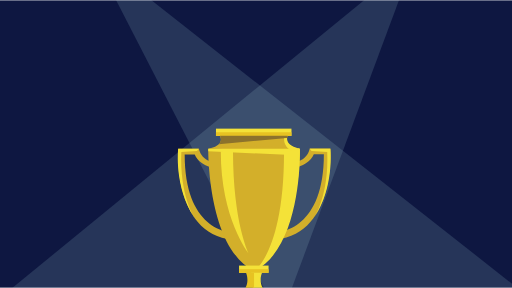
t = 0.00 s
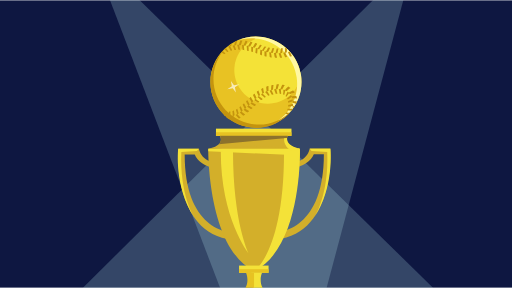
t = 0.75 s
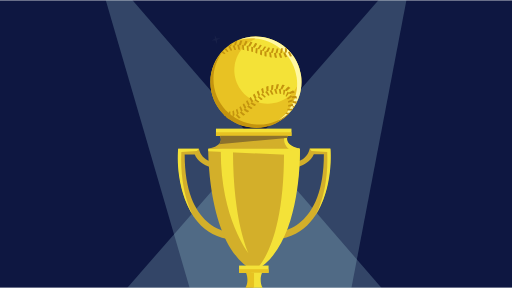
t = 1.31 s
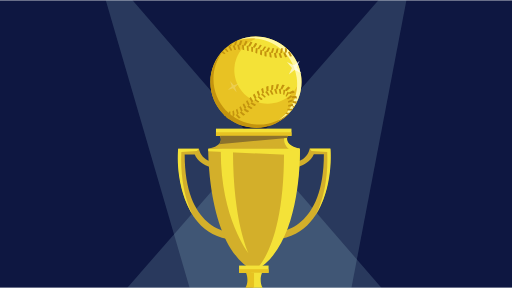
t = 2.19 s
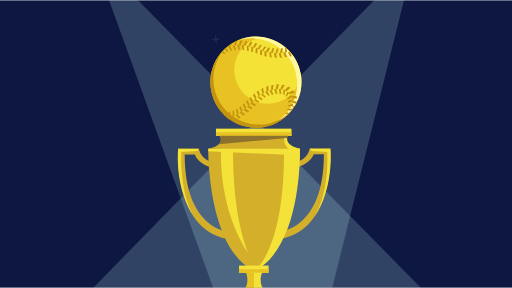
t = 2.63 s
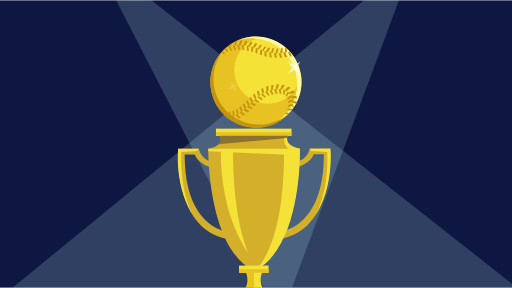
t = 3.50 s

The animated SVG that drew these frames (rendered in a browser with its animation timeline set to each time). Animation: 15 SMIL elements (animate=5,animateTransform=7,set=3); one cycle of 3.50 s, repeats indefinitely.

<?xml version="1.0" encoding="utf-8"?>
<svg version="1.1" xmlns="http://www.w3.org/2000/svg" xmlns:xlink="http://www.w3.org/1999/xlink" x="0px" y="0px"
   viewBox="0 0 550 309" enable-background="new 0 0 550 309" xml:space="preserve">
<defs>
<rect id="bg" x="0" y="0" height="309" width="550" fill="#0e1741" />
<g id="right-spotlight">
  <polygon fill="#C7FEFF" points="452,0 352,544 0,525  "/>
</g>
<g id="left-spotlight">
  <polygon fill="#C7FEFF" points="0,0 139.3,512.7 384.7,461.3  "/>
</g>
<g id="trophy">
  <g>
    <path fill="#D3AF2A" d="M141.7,21.5C137.8,38.6,117,36.9,117,36.9l0.8,5.7c22.9,0,28.3-15,28.3-15h10.8
      c0,94.7-64.6,84.9-64.6,84.9v6.6c78.6,5.8,71.6-97.7,71.6-97.7H141.7z"/>
    <path fill="#F4E238" d="M141.7,21.5h22.2c0,0,4.6,41-17.2,73.6c0,0,15.8-23.9,13.8-70.1l-16.8-1.1L141.7,21.5z"/>
  </g>
  <g>
    <path fill="#D3AF2A" d="M22.6,21.5c3.9,17.1,24.7,15.5,24.7,15.5l-0.8,5.7c-22.9,0-28.3-15-28.3-15H7.4
      c0,94.7,64.6,84.9,64.6,84.9v6.6C-6.5,124.9,0.4,21.5,0.4,21.5L22.6,21.5z"/>
    <path fill="#F4E238" d="M22.6,21.5l-22.2,0c0,0-4.6,41,17.2,73.6c0,0-15.8-23.9-13.8-70.1l16.8-1.1L22.6,21.5z"/>
  </g>
  <path fill="#D3AF2A" d="M122.2,2.2c0,0-15.8,14.4,9,19.3H71.5L81.9,5L122.2,2.2z"/>
  <path fill="#D3AF2A" d="M41,2.2c0,0,16.4,14.4-8.3,19.3l49.2,0V5L41,2.2z"/>
  <g>
    <rect x="41" fill="#F4E238" width="81.1" height="7.8"/>
    <rect x="41" y="3.9" fill="#E7C222" width="81.1" height="3.9"/>
  </g>
  <path fill="#8C722C" d="M117.4,10l0.7-2.3H45.3c0,0,2.9,5.3-1.3,9L117.4,10"/>
  <g>
    <path fill="#D3AF2A" d="M131.2,21.5l-44.4-2.8l-54.1,2.8c0,0-1.1,106.1,49.2,131.5l0-0.1v0.1C132.2,127.6,131.2,21.5,131.2,21.5z"
      />
    <path fill="#F4E238" d="M131.2,21.5l-98.5,0l0,2.9l95.4,4.2C128.5,22.7,131.2,21.5,131.2,21.5z"/>
    <path fill="#F4E238" d="M131.2,21.5l-17.1,3.8c0,106.9-32.1,127.7-32.1,127.7C134.3,127.2,131.2,21.5,131.2,21.5z"/>
    <path fill="#F4E238" d="M59.3,24.3H46.2C46,96.2,75.9,133.8,75.9,133.8S59.3,100.4,59.3,24.3z"/>
  </g>
  <path fill="#F4E238" d="M117.4,10l-3.2,0.3c0,0-1.1,10.1,9.8,14.2l7.2-3.1C131.2,21.5,116.7,19.3,117.4,10z"/>
  <g>
    <rect x="65.8" y="147.1" fill="#F4E238" width="31.7" height="7.8"/>
    <rect x="65.8" y="151" fill="#E7C222" width="31.7" height="3.9"/>
  </g>
  <g>
    <path fill="#F4E238" d="M90.5,154.9H78.9l3.1,29.2h27.3C81.2,174.9,90.5,154.9,90.5,154.9z"/>
    <path fill="#E7C222" d="M73.3,154.9h8.6l0,29.2H54.6C82.6,174.9,73.3,154.9,73.3,154.9z"/>
    <g>
      <rect x="43.9" y="184.1" fill="#F4E238" width="76.1" height="7.8"/>
      <rect x="43.9" y="188" fill="#E7C222" width="76.1" height="3.9"/>
    </g>
  </g>
</g>
<g id="baseball">
    <g>
      <path fill="#E8C223" d="M97.4,42L55.9,0.5C53.6,0.2,51.3,0,48.9,0C21.9,0,0,21.9,0,48.9c0,27,21.9,48.9,48.9,48.9
        c27,0,48.9-21.9,48.9-48.9C97.9,46.6,97.7,44.3,97.4,42z"/>
      <path fill="#F4E237" d="M61.8,72.2c-19.9,0-36.1-16.2-36.1-36.1c0-17.9,13-32.8,30.1-35.6c21.5,3,38.5,20,41.5,41.5
        C94.5,59.1,79.7,72.2,61.8,72.2z"/>
    </g>
    <g>
      <path fill="#FFF8A1" d="M97.9,48.9c0-2.3-0.2-4.7-0.5-6.9v0c-3-21.5-20-38.5-41.5-41.5C53.6,0.2,51.3,0,48.9,0
        c-7.8,0-15.1,1.8-21.6,5c5.3-2,11-3,17-3c2.3,0,4.7,0.2,6.9,0.5c21.5,3,38.5,20,41.5,41.5v0c0.3,2.3,0.5,4.6,0.5,6.9
        c0,19.3-11.1,35.9-27.3,43.9C84.6,87.9,97.9,70,97.9,48.9z"/>
    </g>
    <g>
      <path fill="#C4940E" d="M14.3,14.8c-6.9,8.4-11,19.2-11,30.9c0,27,21.9,48.9,48.9,48.9c13.5,0,25.5-5.5,34.4-14.4
        c-9,11-22.3,18-37.7,18C21.9,98.2,0,76.3,0,49.3C0,35.8,5.5,23.6,14.3,14.8z"/>
    </g>
    <g>
      <path fill="#C4940E" d="M2.1,63.9c0.1,0.3,0.2,0.7,0.4,1C2.3,64.6,2.2,64.2,2.1,63.9z"/>
      <path fill="#C4940E" d="M84.6,64.7c0.4-0.4,0.9-0.8,1.2-1.1c0.3-0.3,0.5-0.5,0.5-0.5c0.1-0.1,0.3-0.1,0.4,0c0,0,0.1,0.1,0.1,0.2
        c0.1,0.1,0.1,0.3,0.2,0.4c0.2,0.3,0.3,0.6,0.3,0.6c0,0,0,0,0,0c0,0,0.1,0,0.1,0c0,0,0.3,0,0.7-0.1c0.4-0.1,1-0.1,1.6-0.2
        C90.9,64,92,64,92,64c0.2,0,0.4,0.2,0.5,0.4l0.5,1.8c0.1,0.2-0.1,0.4-0.3,0.4c0,0-1.2-0.1-2.3-0.2c-1.2,0-2.3,0-2.3,0
        c-0.2,0-0.4-0.1-0.4-0.3c0,0,0-0.1-0.1-0.2c0-0.1-0.1-0.3-0.2-0.4c-0.1-0.3-0.2-0.6-0.2-0.6c0,0-0.1,0.1-0.1,0.1
        c0,0-0.9,0.7-1.9,1.3c-1,0.6-1.9,1.2-1.9,1.2c-0.2,0.1-0.3,0.1-0.4,0c0,0-0.1-0.2-0.2-0.5c-0.1-0.2-0.2-0.4-0.2-0.4
        c-0.1-0.1,0-0.3,0.2-0.4C82.8,66.1,83.7,65.5,84.6,64.7z"/>
      <path fill="#C4940E" d="M81.2,63c0.2-0.4,0.5-0.9,0.7-1.4c0.5-1,0.9-2.1,0.9-2.1c0.1-0.2,0.3-0.2,0.4-0.1c0,0,0.3,0.2,0.6,0.4
        c0.3,0.2,0.5,0.5,0.5,0.5l0,0c0,0,0,0,0.1-0.1c0,0,1-0.6,2.1-1.1c0.5-0.3,1.1-0.5,1.5-0.7c0.4-0.2,0.7-0.3,0.7-0.3
        c0.2-0.1,0.5,0,0.6,0.2c0,0,0.3,0.4,0.6,0.8c0.3,0.4,0.5,0.8,0.5,0.8c0.1,0.2,0.1,0.4-0.1,0.5c0,0-1.2,0.2-2.3,0.6
        c-0.6,0.2-1.1,0.4-1.5,0.5c-0.4,0.2-0.7,0.3-0.7,0.3c-0.2,0.1-0.4,0-0.6-0.1c0,0-0.2-0.3-0.4-0.5c-0.1-0.1-0.2-0.2-0.3-0.3
        c-0.1-0.1-0.1-0.1-0.1-0.1c0,0,0,0.1,0,0.1c0,0-0.2,0.2-0.4,0.6c-0.2,0.4-0.5,0.8-0.9,1.3c-0.7,0.9-1.4,1.8-1.4,1.8
        c-0.1,0.1-0.3,0.2-0.4,0.1c0,0-0.1-0.2-0.3-0.3C81,64.2,80.8,64,80.8,64c-0.1-0.1-0.1-0.3,0.1-0.4C80.9,63.6,81,63.3,81.2,63z"/>
      <path fill="#C4940E" d="M78.4,57.4c0-0.2,0.2-0.3,0.3-0.3c0,0,0.3,0.1,0.7,0.2c0.2,0.1,0.3,0.1,0.5,0.2c0.1,0.1,0.2,0.1,0.2,0.1
        l0,0c0,0,0-0.1,0.1-0.1c0,0,0.7-0.9,1.5-1.8c0.8-0.9,1.6-1.7,1.6-1.7c0.2-0.2,0.5-0.2,0.7,0c0,0,1.7,1,1.7,1
        c0.2,0.2,0.2,0.4,0.1,0.5c0,0-0.2,0.2-0.6,0.4c-0.4,0.3-0.8,0.6-1.3,1c-0.9,0.7-1.7,1.6-1.7,1.6c-0.1,0.1-0.4,0.2-0.5,0.1
        c0,0-1.2-0.6-1.2-0.6c0,0,0,0.1,0,0.1c0,0-0.2,1.1-0.5,2.2c-0.1,0.6-0.3,1.1-0.4,1.5c-0.1,0.4-0.2,0.7-0.2,0.7
        c-0.1,0.2-0.2,0.3-0.3,0.2c0,0-0.2-0.1-0.4-0.2c-0.2-0.1-0.4-0.2-0.4-0.2c-0.1-0.1-0.2-0.2-0.2-0.4c0,0,0.2-1.1,0.3-2.2
        C78.4,58.5,78.4,57.4,78.4,57.4z"/>
      <path fill="#C4940E" d="M73.8,56.4c0,0,0.4,0,0.7,0c0.2,0,0.4,0,0.5,0c0.1,0,0.2,0,0.2,0c0,0,0,0,0,0c0,0,0-0.1,0-0.1
        c0,0,0.4-1.1,0.9-2.1c0.5-1.1,1-2.1,1-2.1c0.1-0.2,0.4-0.3,0.6-0.3l1.8,0.4c0.2,0.1,0.3,0.3,0.2,0.4c0,0-0.2,0.2-0.4,0.6
        c-0.2,0.4-0.6,0.9-0.8,1.4c-0.6,1-1.1,2-1.1,2c-0.1,0.2-0.3,0.3-0.5,0.3c0,0-1.3-0.2-1.3-0.2c0,0,0,0.1,0,0.1
        c0,0,0.2,1.1,0.3,2.3c0,0.6,0.1,1.1,0.1,1.6c0,0.4,0,0.7,0,0.7c0,0.2-0.1,0.3-0.2,0.3l-1.1-0.1c-0.1,0-0.3-0.2-0.3-0.4
        c0,0-0.2-1.1-0.4-2.2c-0.2-1.1-0.5-2.2-0.5-2.2C73.5,56.5,73.6,56.4,73.8,56.4z"/>
      <path fill="#C4940E" d="M68.8,56.7l1.4-0.2c0,0,0,0,0,0c0,0,0-0.1,0-0.1c0,0,0.2-1.2,0.4-2.3c0.2-1.1,0.5-2.3,0.5-2.3
        c0-0.2,0.3-0.4,0.5-0.4c0,0,0.4,0,0.8,0c0.4,0,0.9,0,0.9,0c0.2,0,0.4,0.2,0.3,0.4c0,0-0.4,1.1-0.7,2.2c-0.3,1.1-0.6,2.2-0.6,2.2
        c0,0.2-0.2,0.4-0.4,0.4l-1.3,0.1c0,0,0,0.1,0.1,0.1c0,0,0.4,1.1,0.7,2.2c0.3,1.1,0.6,2.2,0.6,2.2c0,0.2,0,0.3-0.2,0.4
        c0,0-1.2,0.1-1.2,0.1c-0.2,0-0.3-0.1-0.4-0.3c0,0-0.4-1.1-0.8-2.1c-0.4-1.1-0.9-2.1-0.9-2.1C68.5,56.9,68.6,56.7,68.8,56.7z"/>
      <path fill="#C4940E" d="M65.2,57.4C65.2,57.4,65.2,57.4,65.2,57.4c0,0,0-0.1,0-0.1c0,0,0-1.2,0.1-2.3c0.1-1.1,0.2-2.3,0.2-2.3
        c0-0.2,0.2-0.4,0.4-0.4c0,0,0.4-0.1,0.8-0.1c0.4-0.1,0.8-0.2,0.8-0.2c0.2,0,0.4,0.1,0.3,0.3c0,0-0.2,1.1-0.3,2.3
        c-0.1,1.2-0.2,2.3-0.2,2.3c0,0.2-0.2,0.4-0.4,0.4l-1.3,0.3c0,0,0,0.1,0.1,0.1c0,0,0.5,1,1,2.1c0.5,1,1,2.1,1,2.1
        c0.1,0.2,0,0.3-0.1,0.4c0,0-0.3,0.1-0.6,0.1c-0.3,0.1-0.6,0.2-0.6,0.2c-0.2,0-0.4-0.1-0.5-0.2c0,0-0.5-1-1.1-2
        c-0.6-1-1.1-2-1.1-2c-0.1-0.2,0-0.4,0.2-0.4L65.2,57.4z"/>
      <path fill="#C4940E" d="M59.1,59.5c0,0,0.3-0.2,0.6-0.3c0.3-0.1,0.7-0.3,0.7-0.3c0,0,0,0,0,0c0,0,0-0.1,0-0.1
        c0,0-0.2-1.1-0.3-2.3C60,55.3,60,54.1,60,54.1c0-0.2,0.2-0.4,0.4-0.5c0,0,1.7-0.6,1.6-0.5c0.2-0.1,0.4,0.1,0.4,0.3
        c0,0,0,1.2,0,2.3c0,1.2,0.1,2.3,0.1,2.3c0,0.2-0.1,0.4-0.3,0.5c0,0-0.3,0.1-0.6,0.2c-0.3,0.1-0.6,0.2-0.6,0.2c0,0,0.1,0,0.1,0.1
        c0,0,0.7,0.9,1.3,1.9c0.6,1,1.2,1.9,1.2,1.9c0.1,0.2,0.1,0.3-0.1,0.4c0,0-1.1,0.4-1.1,0.4c-0.1,0.1-0.3,0-0.5-0.2
        c0,0-0.7-0.9-1.4-1.8c-0.7-0.9-1.5-1.8-1.5-1.8C58.9,59.7,58.9,59.5,59.1,59.5z"/>
      <path fill="#C4940E" d="M54.7,62c0,0,0.3-0.2,0.6-0.4c0.3-0.2,0.6-0.4,0.6-0.4l0,0c0,0,0-0.1,0-0.1c0,0-0.4-1.1-0.7-2.2
        c-0.3-1.1-0.6-2.2-0.6-2.2c0-0.2,0.1-0.4,0.3-0.5c0,0,0.4-0.2,0.7-0.4c0.4-0.2,0.7-0.4,0.7-0.4c0.2-0.1,0.4,0,0.4,0.2
        c0,0,0.2,1.2,0.4,2.3c0.2,1.1,0.5,2.3,0.5,2.3c0,0.2,0,0.4-0.2,0.5c0,0-0.3,0.2-0.6,0.3c-0.3,0.2-0.6,0.3-0.6,0.3
        c0,0,0.1,0,0.1,0.1c0,0,0.8,0.8,1.6,1.6c0.8,0.8,1.6,1.7,1.6,1.7c0.1,0.1,0.1,0.3,0,0.4c0,0-0.3,0.1-0.5,0.3
        c-0.3,0.2-0.5,0.3-0.5,0.3c-0.1,0.1-0.4,0.1-0.5-0.1c0,0-0.8-0.8-1.7-1.6c-0.9-0.8-1.7-1.5-1.7-1.5C54.6,62.3,54.6,62.1,54.7,62z
        "/>
      <path fill="#C4940E" d="M50.7,65l1.1-0.9l0,0c0,0,0-0.1-0.1-0.1c0,0-0.4-1.1-0.9-2.1c-0.4-1.1-0.9-2.1-0.9-2.1
        c-0.1-0.2,0-0.4,0.2-0.6c0,0,0.3-0.2,0.6-0.5c0.3-0.2,0.6-0.5,0.6-0.5c0.2-0.1,0.4-0.1,0.4,0.1c0,0,0.4,1.1,0.8,2.2
        c0.4,1.1,0.8,2.2,0.8,2.2c0.1,0.2,0,0.4-0.1,0.5l-1.1,0.8c0,0,0.1,0,0.1,0.1c0,0,0.9,0.7,1.8,1.4C55.1,66.3,56,67,56,67
        c0.2,0.1,0.2,0.3,0,0.4l-1,0.8c-0.1,0.1-0.4,0.1-0.5,0c0,0-0.9-0.7-1.8-1.4c-0.9-0.7-1.9-1.4-1.9-1.4
        C50.6,65.4,50.6,65.2,50.7,65z"/>
      <path fill="#C4940E" d="M46.9,68.4l1.1-1l0,0c0,0,0-0.1-0.1-0.1c0,0-0.5-1-1-2.1c-0.5-1-1-2.1-1-2.1c-0.1-0.2,0-0.4,0.1-0.6
        l1.1-1c0.2-0.1,0.4-0.1,0.4,0.1c0,0,0.5,1,1,2.1c0.5,1,1,2.1,1,2.1c0.1,0.2,0,0.4-0.1,0.5c0,0-0.3,0.2-0.5,0.4
        c-0.2,0.2-0.5,0.4-0.5,0.4c0,0,0.1,0,0.1,0c0,0,1,0.6,1.9,1.3c1,0.7,1.9,1.3,1.9,1.3c0.2,0.1,0.2,0.3,0.1,0.4l-1,0.9
        c-0.1,0.1-0.4,0.1-0.5,0c0,0-1-0.6-1.9-1.3c-1-0.6-1.9-1.2-1.9-1.2C46.8,68.7,46.8,68.5,46.9,68.4z"/>
      <path fill="#C4940E" d="M43.3,71.8l1-1l0,0c0,0,0,0-0.1-0.1L42,66.7c-0.1-0.2-0.1-0.4,0.1-0.6l1.1-1c0.1-0.1,0.3-0.1,0.4,0.1
        l2.2,4.1c0.1,0.2,0.1,0.4-0.1,0.6l-1,0.9c0,0,0.1,0,0.1,0l3.9,2.4c0.2,0.1,0.2,0.3,0.1,0.4l-1,1c-0.1,0.1-0.4,0.1-0.6,0l-3.9-2.4
        C43.1,72.1,43.1,72,43.3,71.8z"/>
      <path fill="#C4940E" d="M39.6,75.3l1.1-1l0,0c0,0,0,0-0.1-0.1l-2.2-4.1c-0.1-0.2-0.1-0.4,0.1-0.5l1-1c0.1-0.1,0.3-0.1,0.4,0.1
        l2.2,4c0.1,0.2,0.1,0.4-0.1,0.6l-1,0.9c0,0,0.1,0,0.1,0l3.9,2.4c0.2,0.1,0.2,0.3,0.1,0.4l-1.1,1c-0.1,0.1-0.4,0.2-0.6,0l-3.9-2.5
        C39.5,75.6,39.4,75.4,39.6,75.3z"/>
      <path fill="#C4940E" d="M35.8,78.6l1.1-0.9l0,0c0,0,0-0.1-0.1-0.1c0,0-0.5-1-1-2.1c-0.5-1-1-2.1-1-2.1c-0.1-0.2-0.1-0.4,0.1-0.5
        l1-0.9c0.1-0.1,0.3-0.1,0.4,0.1c0,0,0.5,1,1.1,2c0.5,1,1.1,2,1.1,2c0.1,0.2,0,0.4-0.1,0.5c0,0-0.2,0.2-0.5,0.4
        c-0.3,0.2-0.5,0.4-0.5,0.4c0,0,0.1,0,0.1,0.1c0,0,1,0.6,1.9,1.3c1,0.6,1.9,1.3,1.9,1.3c0.2,0.1,0.2,0.3,0,0.4
        c0,0-0.3,0.2-0.6,0.5c-0.3,0.2-0.6,0.5-0.6,0.5c-0.2,0.1-0.4,0.1-0.6,0c0,0-0.9-0.7-1.9-1.3c-0.9-0.7-1.9-1.3-1.9-1.3
        C35.7,78.9,35.6,78.7,35.8,78.6z"/>
      <path fill="#C4940E" d="M31.8,81.5l1.2-0.8l0,0c0,0,0-0.1-0.1-0.1c0,0-0.4-1.1-0.8-2.1c-0.4-1.1-0.9-2.1-0.9-2.1
        c-0.1-0.2,0-0.4,0.1-0.5c0,0,0.3-0.2,0.5-0.4c0.3-0.2,0.5-0.4,0.5-0.4c0.1-0.1,0.3-0.1,0.4,0.1c0,0,0.5,1,1,2.1
        c0.5,1.1,0.9,2.1,0.9,2.1c0.1,0.2,0,0.4-0.1,0.5l-1.1,0.8c0,0,0.1,0,0.1,0.1c0,0,0.9,0.7,1.8,1.4c0.9,0.7,1.8,1.4,1.8,1.4
        c0.2,0.1,0.2,0.3,0,0.4L35.9,85c-0.2,0.1-0.4,0.1-0.6,0c0,0-0.9-0.7-1.8-1.5c-0.9-0.8-1.7-1.5-1.7-1.5
        C31.6,81.8,31.6,81.6,31.8,81.5z"/>
      <path fill="#C4940E" d="M28,83.7c0.3-0.1,0.6-0.3,0.6-0.3l0,0c0,0,0-0.1,0-0.1c0,0-0.2-1.1-0.5-2.2c-0.3-1.1-0.6-2.2-0.6-2.2
        c-0.1-0.2,0-0.4,0.1-0.5l1-0.6c0.1-0.1,0.3,0,0.4,0.2c0,0,0.4,1.1,0.7,2.2c0.4,1.1,0.7,2.2,0.7,2.2c0.1,0.2,0,0.4-0.2,0.5
        c0,0-0.3,0.2-0.6,0.3c-0.3,0.2-0.6,0.3-0.6,0.3c0,0,0.1,0,0.1,0.1c0,0,0.8,0.8,1.6,1.7c0.8,0.8,1.7,1.6,1.7,1.6
        c0.1,0.1,0.1,0.3-0.1,0.4L30.9,88c-0.2,0.1-0.5,0.1-0.6-0.1c0,0-0.8-0.9-1.6-1.7c-0.8-0.9-1.5-1.8-1.5-1.8
        c-0.1-0.2-0.1-0.3,0.1-0.4C27.4,84,27.7,83.8,28,83.7z"/>
      <path fill="#C4940E" d="M23.3,85.3c0.4-0.1,0.7-0.2,0.7-0.2c0,0,0,0,0,0c0,0,0-0.1,0-0.1c0,0,0-1.2-0.1-2.3
        c-0.1-1.1-0.2-2.3-0.2-2.3c0-0.2,0.1-0.4,0.2-0.4c0,0,0.3-0.1,0.5-0.2c0.1,0,0.3-0.1,0.4-0.1c0.1,0,0.2-0.1,0.2-0.1
        c0.1-0.1,0.3,0,0.3,0.2c0,0,0.2,1.1,0.4,2.3c0.2,1.1,0.3,2.3,0.3,2.3c0,0.2-0.1,0.4-0.3,0.5c0,0-0.3,0.1-0.6,0.2
        c-0.3,0.1-0.6,0.2-0.6,0.2c0,0,0.1,0.1,0.1,0.1c0,0,0.6,1,1.2,2c0.7,1,1.3,1.9,1.3,1.9c0.1,0.2,0,0.4-0.2,0.4c0,0-0.1,0-0.3,0.1
        c-0.2,0-0.4,0.1-0.6,0.2c-0.4,0.1-0.8,0.2-0.8,0.2c-0.2,0.1-0.5,0-0.6-0.2c0,0-0.6-1-1.2-2c-0.6-1-1-2.1-1-2.1
        c-0.1-0.2,0-0.4,0.2-0.4C22.6,85.5,23,85.4,23.3,85.3z"/>
      <path fill="#C4940E" d="M77.1,17.4c0,0.2-0.2,0.4-0.4,0.4l-1.3,0.1c0,0,0,0.1,0,0.1c0,0,0.4,1.1,0.8,2.2c0.4,1.1,0.8,2.2,0.8,2.2
        c0.1,0.2,0,0.4-0.2,0.4l-1.5,0.1c-0.2,0-0.4-0.1-0.5-0.3c0,0-0.4-1.1-0.7-2.2c-0.4-1.1-0.7-2.2-0.7-2.2c-0.1-0.2,0.1-0.3,0.2-0.3
        l1.4-0.1c0,0,0,0,0,0c0,0,0-0.1,0-0.1c0,0,0.2-1.1,0.4-2.3c0.2-1.1,0.4-2.3,0.4-2.3c0-0.2,0.2-0.4,0.4-0.4l1.3-0.1
        c0.2,0,0.3,0.1,0.3,0.3c0,0-0.2,1.1-0.3,2.3C77.3,16.3,77.1,17.4,77.1,17.4z"/>
      <path fill="#C4940E" d="M68.5,17.7c0,0,0.4,0,0.7,0.1c0.4,0,0.7,0,0.7,0c0,0,0,0,0,0c0,0,0-0.1,0-0.1c0,0,0.3-1.1,0.7-2.2
        c0.3-1.1,0.6-2.2,0.6-2.2c0-0.2,0.2-0.3,0.4-0.3l1.3,0c0.2,0,0.3,0.2,0.2,0.3c0,0-0.2,1.1-0.5,2.2c-0.3,1.1-0.5,2.2-0.5,2.2
        C72,17.9,71.8,18,71.7,18l-1.3,0c0,0,0,0.1,0,0.1c0,0,0.3,1.1,0.6,2.2c0.3,1.1,0.6,2.2,0.6,2.2c0.1,0.2-0.1,0.3-0.3,0.3l-1.6,0
        c-0.2,0-0.4-0.2-0.5-0.4c0,0-0.1-0.3-0.2-0.7c-0.1-0.4-0.2-1-0.3-1.6c-0.2-1.1-0.4-2.3-0.4-2.3C68.2,17.8,68.3,17.7,68.5,17.7z"
        />
      <path fill="#C4940E" d="M63.2,17.3c0-0.2,0.1-0.3,0.3-0.3l1.4,0.3c0,0,0,0,0,0c0,0,0-0.1,0-0.1c0,0,0.1-0.3,0.3-0.7
        c0.2-0.4,0.4-0.9,0.6-1.5c0.4-1.1,0.8-2.2,0.8-2.2c0.1-0.2,0.3-0.3,0.4-0.3l1.3,0.1c0.2,0,0.3,0.2,0.2,0.4c0,0-0.4,1.1-0.7,2.2
        c-0.4,1.1-0.8,2.2-0.8,2.2c-0.1,0.2-0.3,0.3-0.5,0.3l-1.3-0.1c0,0,0,0.1,0,0.1c0,0,0.1,1.1,0.3,2.3c0.2,1.1,0.4,2.3,0.4,2.3
        c0,0.2-0.1,0.3-0.3,0.3c0,0-0.4,0-0.8-0.1c-0.2,0-0.4,0-0.5-0.1c-0.1,0-0.2-0.1-0.2-0.1c-0.2,0-0.4-0.2-0.4-0.4
        c0,0-0.1-1.2-0.2-2.3C63.3,18.4,63.2,17.3,63.2,17.3z"/>
      <path fill="#C4940E" d="M63.1,14.5c-0.5,1-1,2.1-1,2.1c-0.1,0.2-0.3,0.3-0.5,0.3c0,0-0.3-0.1-0.7-0.1c-0.2,0-0.3-0.1-0.4-0.1
        c-0.1,0-0.2-0.1-0.2-0.1c0,0,0,0.1,0,0.1c0,0,0,0.3,0,0.7c0,0.4,0,1,0,1.6c0.1,1.2,0.1,2.3,0.1,2.3c0,0.2-0.1,0.3-0.4,0.3
        c0,0-0.4-0.1-0.8-0.2c-0.4-0.1-0.7-0.2-0.7-0.2c-0.2-0.1-0.4-0.3-0.4-0.5c0,0,0-1.2,0-2.3c0-1.2,0-2.3,0-2.3
        c0-0.2,0.2-0.3,0.3-0.3l1.4,0.4c0,0,0,0,0,0c0,0,0-0.1,0-0.1c0,0,0.6-1,1.1-2c0.5-1,1.1-2,1.1-2c0.1-0.2,0.3-0.3,0.5-0.3l1.3,0.3
        c0.2,0,0.2,0.2,0.2,0.4C64.1,12.5,63.6,13.5,63.1,14.5z"/>
      <path fill="#C4940E" d="M58.5,13.3c-0.6,1-1.2,2-1.2,2c-0.1,0.2-0.3,0.3-0.5,0.2c0,0-0.3-0.1-0.6-0.2c-0.3-0.1-0.6-0.2-0.6-0.2
        c0,0,0,0.1,0,0.1c0,0-0.1,1.2-0.1,2.3c0,1.1-0.1,2.3-0.1,2.3c0,0.2-0.2,0.3-0.4,0.3c0,0-1.4-0.5-1.4-0.5
        c-0.2-0.1-0.3-0.3-0.3-0.5c0,0,0.1-1.2,0.2-2.3c0.1-1.2,0.2-2.3,0.2-2.3c0-0.2,0.2-0.3,0.4-0.2l1.3,0.5c0,0,0,0,0,0
        c0,0,0-0.1,0-0.1c0,0,0.6-1,1.3-1.9c0.3-0.5,0.6-1,0.9-1.3c0.2-0.4,0.4-0.6,0.4-0.6c0.1-0.2,0.3-0.3,0.5-0.2l1.3,0.4
        c0.2,0,0.2,0.2,0.1,0.4C59.6,11.3,59,12.3,58.5,13.3z"/>
      <path fill="#C4940E" d="M53.8,11.7c-0.7,1-1.3,1.9-1.3,1.9c-0.1,0.2-0.4,0.2-0.5,0.2l-1.3-0.5c0,0,0,0.1,0,0.1
        c0,0-0.1,1.1-0.2,2.3c-0.1,1.1-0.2,2.3-0.2,2.3c0,0.2-0.2,0.3-0.4,0.2l-1.3-0.5c-0.2-0.1-0.3-0.3-0.2-0.5c0,0,0.1-1.1,0.2-2.3
        c0.1-1.1,0.2-2.3,0.2-2.3c0-0.2,0.2-0.3,0.3-0.2l1.4,0.5c0,0,0,0,0,0c0,0,0-0.1,0.1-0.1c0,0,0.7-0.9,1.4-1.9
        c0.7-0.9,1.3-1.9,1.3-1.9C53.3,9,53.5,8.9,53.7,9L55,9.4c0.2,0.1,0.2,0.2,0.1,0.4C55.1,9.8,54.5,10.8,53.8,11.7z"/>
      <path fill="#C4940E" d="M49,10c-0.6,1-1.3,1.9-1.3,1.9c-0.1,0.2-0.3,0.3-0.5,0.2l-1.3-0.4c0,0,0,0.1,0,0.1c0,0,0,1.2-0.1,2.3
        c-0.1,1.1-0.1,2.3-0.1,2.3c0,0.2-0.2,0.3-0.3,0.3c0,0-0.3-0.1-0.6-0.2c-0.3-0.1-0.6-0.2-0.6-0.2c-0.2-0.1-0.3-0.3-0.3-0.4
        c0,0,0-1.1,0-2.3c0-1.1,0-2.3,0-2.3c0-0.2,0.1-0.3,0.3-0.3c0,0,0.3,0.1,0.7,0.2c0.3,0.1,0.7,0.2,0.7,0.2c0,0,0,0,0,0
        c0,0,0-0.1,0-0.1c0,0,0.6-1,1.2-2c0.6-1,1.2-2,1.2-2c0.1-0.2,0.4-0.3,0.5-0.2l1.5,0.5c0.2,0.1,0.3,0.2,0.1,0.4
        C50.3,8.1,49.6,9.1,49,10z"/>
      <path fill="#C4940E" d="M43.9,8.6c-0.6,1-1.1,2-1.1,2c-0.1,0.2-0.3,0.3-0.5,0.2L41,10.5c0,0,0,0.1,0,0.1c0,0,0,1.2,0.1,2.3
        c0,1.1,0.1,2.3,0.1,2.3c0,0.2-0.1,0.3-0.3,0.3l-1.3-0.3c-0.2,0-0.3-0.2-0.3-0.4c0,0-0.1-1.2-0.1-2.3C39,11.4,39,10.2,39,10.2
        c0-0.2,0.1-0.3,0.3-0.3c0,0,0.4,0.1,0.7,0.1c0.4,0.1,0.7,0.1,0.7,0.1s0,0,0,0c0,0,0-0.1,0-0.1c0,0,0.5-1,1.1-2.1
        c0.5-1,1.1-2,1.1-2c0.1-0.2,0.3-0.3,0.5-0.2l1.5,0.4c0.2,0.1,0.3,0.2,0.2,0.4C45.1,6.6,44.5,7.6,43.9,8.6z"/>
      <path fill="#C4940E" d="M38.8,7.5c-0.5,1.1-1,2.1-1,2.1c-0.1,0.2-0.3,0.3-0.5,0.3c0,0-0.3-0.1-0.7-0.1c-0.3,0-0.7-0.1-0.7-0.1
        c0,0,0,0.1,0,0.1c0,0,0.1,1.1,0.3,2.3c0.1,1.1,0.2,2.3,0.2,2.3c0,0.2-0.1,0.3-0.3,0.3c0,0-0.3,0-0.6-0.1c-0.3,0-0.6-0.1-0.6-0.1
        c-0.2,0-0.3-0.2-0.4-0.4c0,0-0.2-1.1-0.3-2.3C34.2,10.7,34,9.5,34,9.5c0-0.2,0.1-0.3,0.3-0.3c0,0,0.4,0,0.7,0.1
        c0.4,0,0.7,0.1,0.7,0.1c0,0,0,0,0,0c0,0,0-0.1,0-0.1c0,0,0.4-1.1,0.9-2.1C37.1,6.1,37.5,5,37.5,5c0.1-0.2,0.3-0.3,0.5-0.3
        c0,0,0.4,0.1,0.8,0.1C39.2,4.9,39.6,5,39.6,5c0.2,0,0.3,0.2,0.2,0.4C39.8,5.4,39.3,6.4,38.8,7.5z"/>
      <path fill="#C4940E" d="M32.8,9c-0.1,0.2-0.3,0.3-0.5,0.3c0,0-0.3,0-0.7,0c-0.3,0-0.7,0-0.7,0c0,0,0,0.1,0,0.1
        c0,0,0.3,1.1,0.5,2.2c0.2,1.1,0.4,2.3,0.4,2.3c0,0.2-0.1,0.3-0.2,0.3c0,0-0.3,0-0.6,0c-0.3,0-0.6,0-0.6,0c-0.2,0-0.3-0.2-0.4-0.4
        c0,0-0.3-1.1-0.5-2.2c-0.3-1.1-0.6-2.2-0.6-2.2C28.9,9.2,29,9,29.2,9c0,0,0.4,0,0.7,0c0.4,0,0.7,0,0.7,0s0,0,0,0c0,0,0-0.1,0-0.1
        c0,0,0.3-1.1,0.7-2.2c0.4-1.1,0.7-2.2,0.7-2.2c0.1-0.2,0.3-0.3,0.5-0.3c0,0,0.4,0,0.8,0c0.4,0,0.8,0.1,0.8,0.1
        c0.2,0,0.3,0.2,0.2,0.4c0,0-0.4,1.1-0.8,2.2C33.2,7.9,32.8,9,32.8,9z"/>
      <path fill="#C4940E" d="M82.8,79.3c-0.2,0-0.3-0.2-0.3-0.3c0,0,0.1-0.3,0.2-0.6c0.1-0.3,0.2-0.6,0.2-0.6c0-0.2,0.2-0.3,0.4-0.3
        c0,0,1.1,0.1,2.3,0c1.1,0,2.3,0,2.3,0c0.2,0,0.3,0.1,0.3,0.3c0,0-0.1,0.4-0.2,0.7c0,0.1,0,0.2-0.1,0.3c-0.2,0.3-0.4,0.5-0.6,0.8
        c-0.1,0-1.2,0-2.3-0.1C83.9,79.4,82.8,79.3,82.8,79.3z"/>
      <path fill="#C4940E" d="M88.3,76c0,0,0.1-0.3,0.1-0.6c0-0.3,0.1-0.7,0.1-0.7c0,0-0.1,0-0.1,0c0,0-1.1,0.2-2.3,0.3
        c-1.1,0.1-2.3,0.2-2.3,0.2c-0.2,0-0.3-0.1-0.3-0.3c0,0,0.1-1.1,0.1-1.1c0-0.2,0.2-0.3,0.4-0.3c0,0,1.1-0.2,2.3-0.4
        c1.1-0.2,2.2-0.5,2.2-0.5c0.2,0,0.3,0.1,0.3,0.3c0,0,0,0.4,0,0.7c0,0.4-0.1,0.7-0.1,0.7s0,0,0,0c0,0,0.1,0,0.1,0
        c0,0,0.8,0.3,1.7,0.7c-0.4,0.6-0.8,1.2-1.2,1.8c-0.5-0.2-0.8-0.4-0.8-0.4C88.4,76.4,88.2,76.2,88.3,76z"/>
      <path fill="#C4940E" d="M88.9,71.4c-0.2-0.1-0.4-0.2-0.4-0.4c0,0,0-0.3,0-0.7c0-0.3-0.1-0.7-0.1-0.7c0,0-0.1,0-0.1,0.1
        c0,0-1.1,0.4-2.2,0.8c-1.1,0.4-2.2,0.6-2.2,0.6c-0.2,0.1-0.4,0-0.4-0.2c0,0,0-0.1,0-0.2c0-0.1,0-0.2,0-0.4c0-0.3-0.1-0.5-0.1-0.5
        c0-0.1,0.1-0.3,0.3-0.4c0,0,1.1-0.4,2.1-0.8c1-0.5,2.1-1,2.1-1c0.2-0.1,0.3,0,0.4,0.2c0,0,0.1,0.4,0.1,0.7
        c0.1,0.4,0.1,0.7,0.1,0.7c0,0,0,0,0,0c0,0,0.1,0,0.1,0c0,0,1.1,0.1,2.3,0.4c1,0.2,1.9,0.4,2.2,0.5c-0.4,0.7-0.7,1.5-1.1,2.2
        c-0.3-0.1-0.6-0.2-1-0.3C90.1,71.7,88.9,71.4,88.9,71.4z"/>
      <path fill="#C4940E" d="M80.8,83.1c-0.2-0.1-0.3-0.2-0.2-0.3c0,0,0.1-0.3,0.3-0.5c0.1-0.3,0.3-0.5,0.3-0.5
        c0.1-0.1,0.3-0.2,0.5-0.2c0,0,1.1,0.2,2.2,0.4c0.4,0.1,0.7,0.1,1,0.2c-0.5,0.6-1,1.1-1.6,1.7c-0.1,0-0.2,0-0.3-0.1
        C81.9,83.4,80.8,83.1,80.8,83.1z"/>
      <path fill="#C4940E" d="M16.1,81c0.1-0.2,0.2-0.3,0.4-0.3c0,0,0.3,0.1,0.5,0.1c0.3,0,0.5,0,0.5,0c0.1,0,0.2,0.2,0.2,0.4
        c0,0-0.3,1.1-0.7,2.2c-0.2,0.5-0.4,1.1-0.6,1.5c-0.2,0.4-0.3,0.7-0.3,0.7c0,0-0.1,0.1-0.1,0.1c-0.5-0.5-1-0.9-1.5-1.4
        c0.2-0.3,0.4-0.7,0.6-1.2C15.7,82,16.1,81,16.1,81z"/>
      <path fill="#C4940E" d="M17.6,85.8c0,0,0.4,0,0.7,0c0.4,0,0.7,0,0.7,0c0,0,0,0,0,0c0,0,0-0.1,0-0.1c0,0,0.3-1.1,0.5-2.2
        c0.2-1.1,0.4-2.3,0.4-2.3c0-0.2,0.2-0.4,0.3-0.4c0,0,1.1-0.1,1.1-0.1c0.1,0,0.2,0.1,0.2,0.3c0,0,0,1.1-0.1,2.3
        c-0.1,1.1-0.3,2.3-0.3,2.3c0,0.2-0.2,0.4-0.4,0.4c0,0-0.3,0-0.7,0.1c-0.3,0-0.7,0-0.7,0c0,0,0,0.1,0,0.1c0,0,0.3,1.1,0.7,2.2
        c0.1,0.3,0.2,0.5,0.3,0.8c-1-0.7-2-1.5-3-2.3c-0.1-0.4-0.1-0.7-0.1-0.7C17.3,85.9,17.5,85.7,17.6,85.8z"/>
      <path fill="#C4940E" d="M16,17.8c0.2,0.1,0.2,0.3,0.1,0.4c0,0-0.8,0.7-0.8,0.7c-0.1,0.1-0.3,0.1-0.5,0c0,0-0.9-0.6-1.9-1.2
        c-0.4-0.2-0.8-0.5-1.1-0.6c0.4-0.5,0.9-1,1.3-1.5c0.3,0.2,0.7,0.5,1.2,0.8C15.1,17.1,16,17.8,16,17.8z"/>
      <path fill="#C4940E" d="M19.3,15.8c0.1,0.2,0.1,0.3,0,0.4c0,0-1,0.5-1,0.5c-0.1,0.1-0.3,0-0.5-0.1c0,0-0.8-0.8-1.6-1.7
        c-0.5-0.5-1-1-1.3-1.3c0.5-0.5,1-0.9,1.5-1.4c0,0,0.8,0.9,1.5,1.7C18.7,14.9,19.3,15.8,19.3,15.8z"/>
      <path fill="#C4940E" d="M82.1,16.8c0,0.2-0.2,0.4-0.4,0.4l-1.3,0.2c0,0,0,0.1,0.1,0.1c0,0,0.5,1.1,0.9,2.1
        c0.5,1.1,0.9,2.1,0.9,2.1c0.1,0.2,0,0.4-0.2,0.4l-1.5,0.2c-0.2,0-0.4-0.1-0.5-0.3c0,0-0.4-1.1-0.9-2.1c-0.4-1.1-0.9-2.1-0.9-2.1
        c-0.1-0.2,0-0.4,0.2-0.4l1.4-0.2c0,0,0,0,0,0c0,0,0-0.1,0-0.1c0,0,0.1-1.1,0.3-2.3c0.1-1.1,0.2-2.3,0.2-2.3
        c0-0.2,0.2-0.4,0.4-0.4c0,0,0.1,0,0.2,0c0.4,0.4,0.9,0.8,1.3,1.2c0,0.4-0.1,0.8-0.1,1.2C82.2,15.6,82.1,16.8,82.1,16.8z"/>
      <path fill="#C4940E" d="M85.5,16.7l2,4.2c0.1,0.2,0,0.4-0.2,0.4l-1.4,0.3c-0.2,0-0.4-0.1-0.5-0.3L83.4,17c-0.1-0.2,0-0.4,0.2-0.4
        l1.4-0.3c0,0,0,0,0,0c0,0,0-0.1,0-0.1l0-0.4c0.2,0.2,0.4,0.4,0.6,0.7L85.5,16.7C85.4,16.6,85.5,16.6,85.5,16.7z"/>
      <path fill="#C4940E" d="M28.2,6.7C28,7.8,27.7,9,27.7,9c0,0.2-0.2,0.4-0.4,0.4c0,0-0.3,0-0.7,0c-0.3,0-0.7,0.1-0.7,0.1
        c0,0,0,0.1,0.1,0.1c0,0,0.4,1.1,0.8,2.2c0.4,1.1,0.7,2.2,0.7,2.2c0.1,0.2,0,0.4-0.2,0.4c0,0-0.3,0-0.6,0.1
        c-0.3,0-0.6,0.1-0.6,0.1c-0.2,0-0.3-0.1-0.4-0.3c0,0-0.4-1.1-0.8-2.1c-0.4-1.1-0.9-2.1-0.9-2.1c-0.1-0.2,0-0.4,0.2-0.4
        c0,0,0.4-0.1,0.7-0.1c0.4,0,0.7-0.1,0.7-0.1s0,0,0,0c0,0,0-0.1,0-0.1c0,0,0.2-1.1,0.4-2.3c0.1-0.5,0.2-0.9,0.3-1.3
        c0.8-0.4,1.7-0.8,2.5-1.2c0,0.1,0,0.1,0,0.2C28.8,4.5,28.5,5.6,28.2,6.7z"/>
      <path fill="#C4940E" d="M22.3,10c0,0-0.3,0.1-0.6,0.2c-0.3,0.1-0.6,0.2-0.6,0.2c0,0,0,0.1,0.1,0.1c0,0,0.6,1,1.1,2
        c0.5,1,1,2.1,1,2.1c0.1,0.2,0,0.3-0.1,0.4L22,15.2c-0.1,0.1-0.3-0.1-0.4-0.2c0,0-0.6-1-1.2-2c-0.6-1-1.3-1.9-1.3-1.9
        c-0.1-0.2-0.1-0.3,0.1-0.4c0,0,0.3-0.1,0.7-0.2c0.3-0.1,0.7-0.2,0.7-0.2c0,0,0,0,0,0c0,0,0-0.1,0-0.1c0,0,0-0.5,0-1.1
        c0.7-0.5,1.5-1,2.2-1.5c-0.1,1.1-0.2,2.1-0.2,2.1C22.7,9.8,22.5,10,22.3,10z"/>
    </g>
</g>
<g id="star3">
  <polygon fill="#FFFFFF" points="10.5,11.7 18.3,12 11.4,8.3 11.7,0 7.9,7.3 0,7.1 7,10.8 6.6,19.1   "/>
</g>
<g id="star2">
  <polygon fill="#FFFFFF" points="7.8,8.4 13.4,7.8 8.1,5.9 7.6,0 5.6,5.6 0,6.2 5.3,8.1 5.9,14   "/>
</g>
<g id="star1">
  <polygon fill="#FFFFFF" points="6.2,5.7 9.9,3.3 5.5,3.9 3,0 3.7,4.6 0,7 4.4,6.4 6.9,10.3  "/>
</g>
<clipPath id="canvas">
  <polygon points="550,309 0,309 0,0 550,0 "/>
</clipPath>
</defs>
<!-- Baseball -->
<g id="14-baseball" clip-path="url(#canvas)">
<use xlink:href="#bg" />
<g transform="translate(99,-50)">
  <use xlink:href="#left-spotlight">
    <animate attributeName="opacity" values=".13;.23;.13" dur="2s" repeatCount="indefinite" fill="freeze"/>
    <animateTransform id="" attributeName="transform" type="rotate" dur="3.5s" values="-12 0 0;2.6 0 0;-12 0 0" repeatCount="indefinite" additive="sum"/>
  </use>
</g>
<g transform="translate(-7,-44)">
  <use xlink:href="#right-spotlight">
    <animate attributeName="opacity" values=".13;.23;.13" dur="2s" repeatCount="indefinite" fill="freeze"/>
    <animateTransform id="" attributeName="transform" type="rotate" dur="3.5s" values="10 452 0;-2.8 452 0;10 452 0" repeatCount="indefinite" additive="sum"/>
  </use>
</g>
<g transform="translate(191,138)">
  <use xlink:href="#trophy" />
</g>
<g transform="translate(226,39)">
  <use xlink:href="#baseball">
    <animateTransform id="throwballin" attributeName="transform" type="translate" fill="freeze" dur=".3" values="350,0;75,0;0,0" begin="0;throwballout.end+1" repeatCount="0" additive="sum"/>
    <animateTransform id="spinball" attributeName="transform" type="rotate" dur=".3" values="270 48.9 49.1;0 48.9 49.1" repeatCount="0" begin="0s" additive="sum"/>
  </use>
</g>

<g transform="translate(227,37)">
<use xlink:href="#star1" visibility="hidden">
  <set attributeName="visibility" from="hidden" to="visible" begin="throwballin.end" />
  <animateTransform attributeName="transform" type="rotate" dur=".6s" values="0 5 5;360 5 5" repeatCount="0" begin="fadestar3.end;"/>
  <animate id="fadestar1" attributeName="opacity" values="0;1;0" dur=".6s" repeatCount="0" begin="0s;fadestar3.end" fill="freeze"/>
</use>
</g>
<g transform="translate(244,86)">
<use xlink:href="#star2" visibility="hidden">
  <set attributeName="visibility" from="hidden" to="visible" begin="fadestar1.end" />
  <animateTransform attributeName="transform" type="rotate" dur=".6s" values="0 6.7 7;360 6.7 7" repeatCount="0" begin="fadestar1.end-.25"/>
  <animate id="fadestar2" attributeName="opacity" values="0;1;0" dur=".6s" repeatCount="0" fill="freeze" begin="fadestar1.end-.25"/>
</use>
</g>
<g transform="translate(307,63)">
  <use xlink:href="#star3" visibility="hidden">
    <set attributeName="visibility" from="hidden" to="visible" begin="fadestar2.end" />
    <animateTransform attributeName="transform" type="rotate" dur=".6s" values="0 9.15 9.5;360 9.15 9.5" repeatCount="0" begin="fadestar2.end-.25"/>
    <animate id="fadestar3" attributeName="opacity" values="0;1;0" dur=".6s" repeatCount="0" fill="freeze" begin="fadestar2.end-.25"/>
  </use>
</g>
</g>
</svg>
